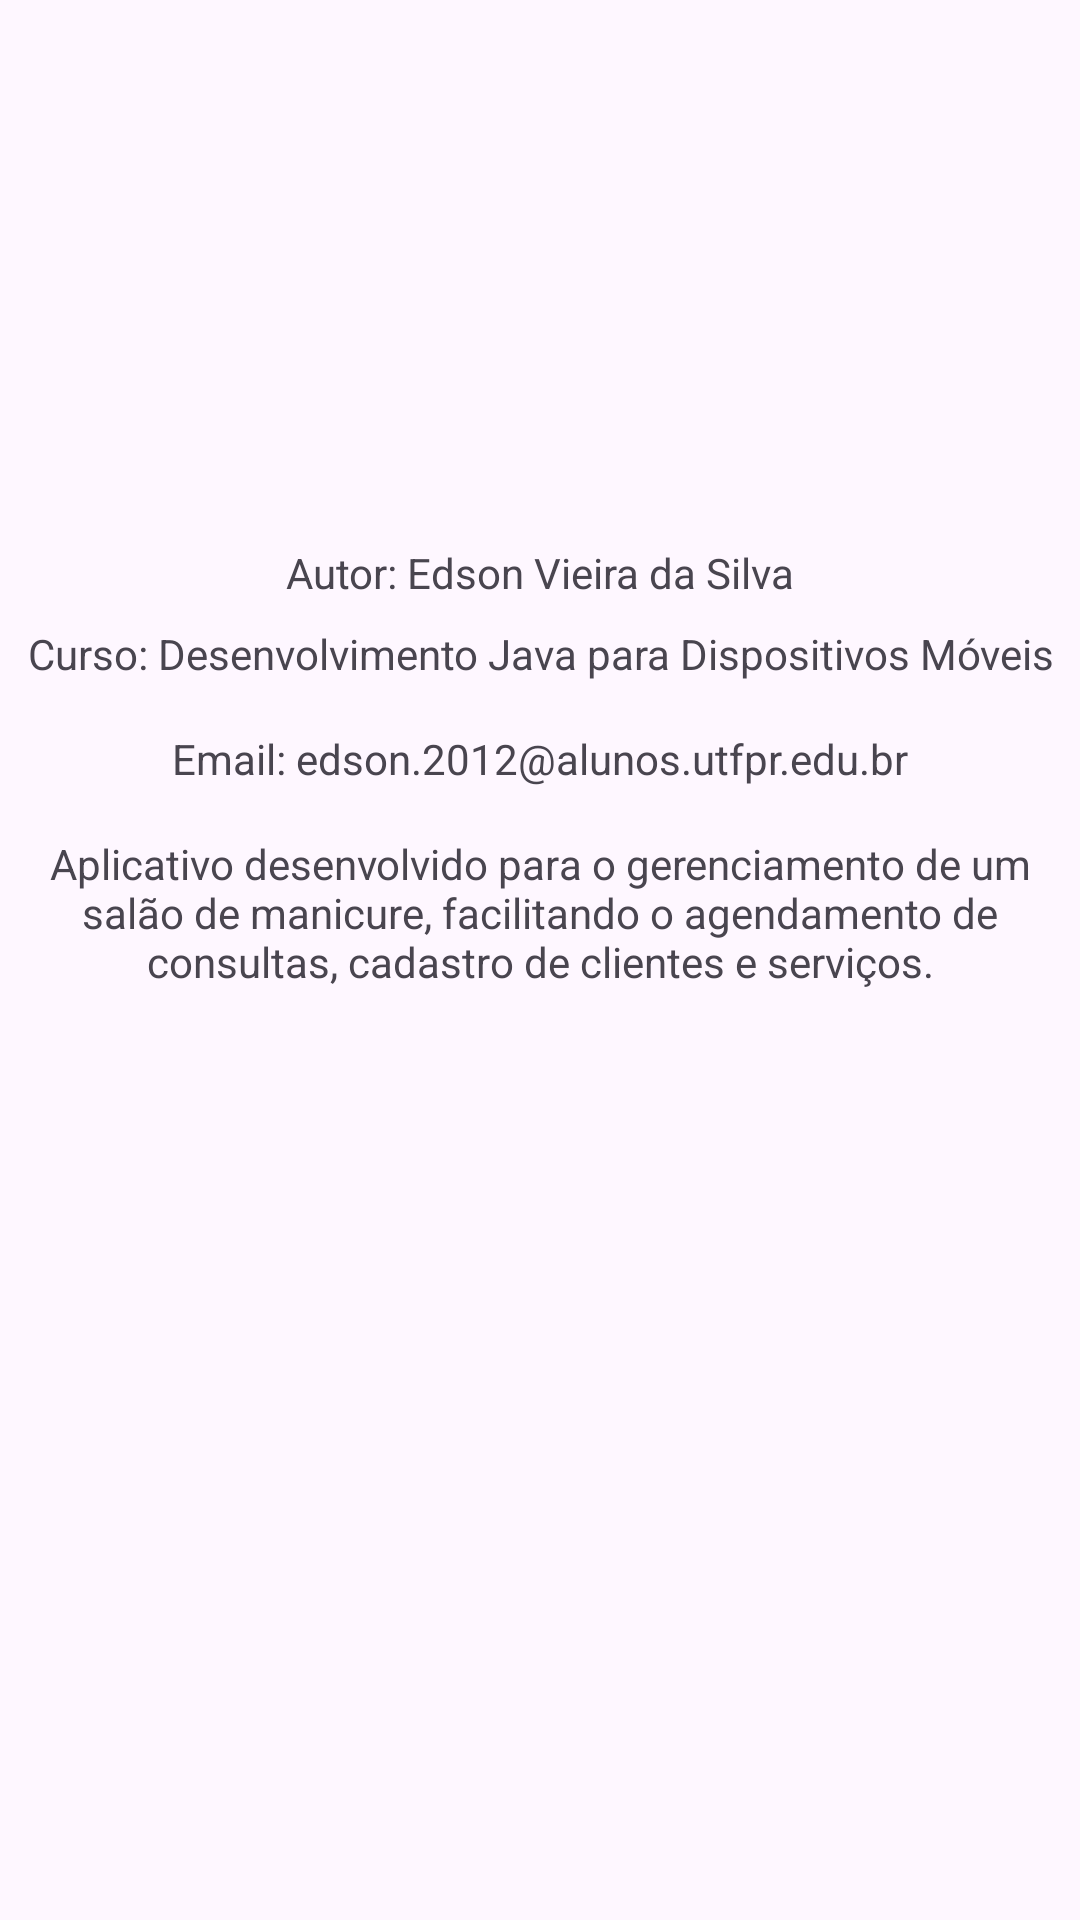

Android layout source for this screen:
<!-- AndroidManifest.xml: application theme Theme.SalaoDeUnhas -->
<!-- res/layout/activity_sobre.xml -->
<?xml version="1.0" encoding="utf-8"?>
<androidx.constraintlayout.widget.ConstraintLayout xmlns:android="http://schemas.android.com/apk/res/android"
    xmlns:app="http://schemas.android.com/apk/res-auto"
    xmlns:tools="http://schemas.android.com/tools"
    android:layout_width="match_parent"
    android:layout_height="match_parent"
    tools:context=".SobreActivity">

    <androidx.constraintlayout.widget.ConstraintLayout
        android:layout_width="match_parent"
        android:layout_height="wrap_content"
        android:layout_marginStart="8dp"
        android:layout_marginLeft="8dp"
        android:layout_marginTop="8dp"
        android:layout_marginEnd="8dp"
        android:layout_marginRight="8dp"
        android:layout_marginBottom="8dp"
        app:layout_constraintBottom_toBottomOf="parent"
        app:layout_constraintEnd_toEndOf="parent"
        app:layout_constraintStart_toStartOf="parent"
        app:layout_constraintTop_toTopOf="parent">

        <ImageView
            android:id="@+id/imageView"
            android:layout_width="199dp"
            android:layout_height="121dp"
            android:layout_marginStart="8dp"
            android:layout_marginLeft="8dp"
            android:layout_marginTop="16dp"
            android:layout_marginEnd="8dp"
            android:layout_marginRight="8dp"
            app:layout_constraintEnd_toEndOf="parent"
            app:layout_constraintStart_toStartOf="parent"
            app:layout_constraintTop_toBottomOf="@+id/textViewDescricaoDoApp"
            app:srcCompat="@drawable/logoutfpr2" />

        <TextView
            android:id="@+id/textViewAutor"
            android:layout_width="wrap_content"
            android:layout_height="0dp"
            android:layout_marginStart="8dp"
            android:layout_marginLeft="8dp"
            android:layout_marginTop="8dp"
            android:layout_marginEnd="8dp"
            android:layout_marginRight="8dp"
            android:text="@string/autor"
            app:layout_constraintEnd_toEndOf="parent"
            app:layout_constraintStart_toStartOf="parent"
            app:layout_constraintTop_toTopOf="parent" />

        <TextView
            android:id="@+id/textViewCurso"
            android:layout_width="wrap_content"
            android:layout_height="wrap_content"
            android:layout_marginStart="8dp"
            android:layout_marginLeft="8dp"
            android:layout_marginTop="8dp"
            android:layout_marginEnd="8dp"
            android:layout_marginRight="8dp"
            android:gravity="center_horizontal"
            android:text="@string/curso"
            app:layout_constraintEnd_toEndOf="parent"
            app:layout_constraintStart_toStartOf="parent"
            app:layout_constraintTop_toBottomOf="@+id/textViewAutor" />

        <TextView
            android:id="@+id/textViewEmail"
            android:layout_width="wrap_content"
            android:layout_height="wrap_content"
            android:layout_marginStart="8dp"
            android:layout_marginLeft="8dp"
            android:layout_marginTop="16dp"
            android:layout_marginEnd="8dp"
            android:layout_marginRight="8dp"
            android:text="@string/email_edson"
            app:layout_constraintEnd_toEndOf="parent"
            app:layout_constraintStart_toStartOf="parent"
            app:layout_constraintTop_toBottomOf="@+id/textViewCurso" />

        <TextView
            android:id="@+id/textViewDescricaoDoApp"
            android:layout_width="wrap_content"
            android:layout_height="wrap_content"
            android:layout_marginStart="8dp"
            android:layout_marginLeft="8dp"
            android:layout_marginTop="16dp"
            android:layout_marginEnd="8dp"
            android:layout_marginRight="8dp"
            android:gravity="center_horizontal"
            android:text="@string/descricao_app"
            app:layout_constraintEnd_toEndOf="parent"
            app:layout_constraintStart_toStartOf="parent"
            app:layout_constraintTop_toBottomOf="@+id/textViewEmail" />

    </androidx.constraintlayout.widget.ConstraintLayout>
</androidx.constraintlayout.widget.ConstraintLayout>
<!-- resources referenced by this layout -->
<resources>
  <string name="autor">Autor: Edson Vieira da Silva</string>
  <string name="curso">Curso: Desenvolvimento Java para Dispositivos Móveis</string>
  <string name="descricao_app">Aplicativo desenvolvido para o gerenciamento de um salão de manicure,
          facilitando o agendamento de consultas, cadastro de clientes e serviços.</string>
  <string name="email_edson">Email: edson.2012@alunos.utfpr.edu.br</string>
  <style name="Theme.SalaoDeUnhas" parent="Base.Theme.SalaoDeUnhas" />
  <style name="Base.Theme.SalaoDeUnhas" parent="Theme.Material3.DayNight">
          
          
      </style>
</resources>
